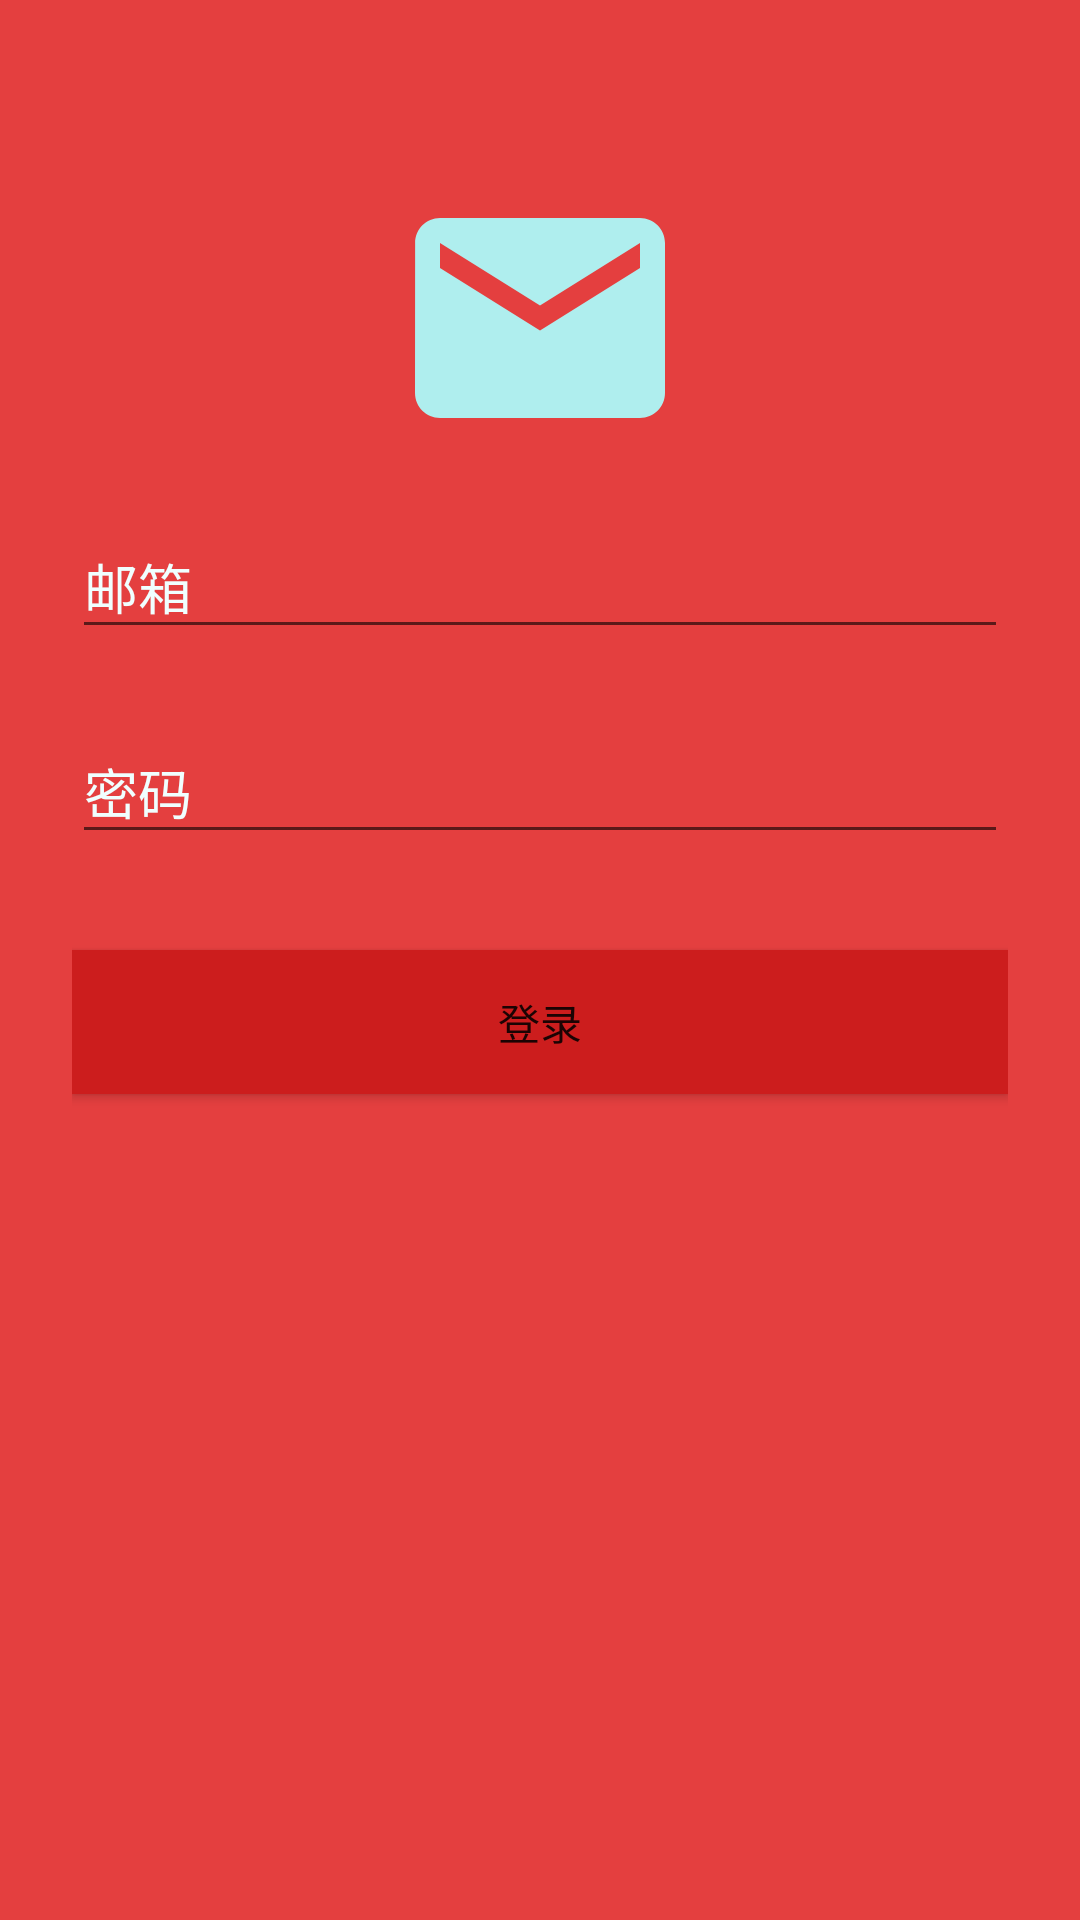

The Android layout XML behind this screen, and the referenced resources:
<!-- AndroidManifest.xml: application theme AppTheme -->
<!-- res/layout/user_login.xml -->
<?xml version="1.0" encoding="utf-8"?>
<LinearLayout xmlns:android="http://schemas.android.com/apk/res/android"
    android:layout_width="match_parent"
    android:layout_height="match_parent"
    android:background="#E43F3F"
    android:orientation="vertical">

    <LinearLayout
        android:layout_width="match_parent"
        android:layout_height="wrap_content"
        android:orientation="vertical"
        android:paddingLeft="24dp"
        android:paddingRight="24dp"
        android:paddingTop="56dp">

        <ImageView
            android:layout_width="100dp"
            android:layout_height="100dp"
            android:src="@drawable/ic_login"
            android:layout_gravity="center"/>
        
        <android.support.design.widget.TextInputLayout
            android:layout_width="match_parent"
            android:layout_height="wrap_content"
            android:layout_marginBottom="8dp"
            android:layout_marginTop="8dp"
            android:textColorHint="#f0ffff">

            <EditText
                android:id="@+id/input_email"
                android:layout_width="match_parent"
                android:layout_height="wrap_content"
                android:hint="邮箱"
                android:inputType="textEmailAddress"
                android:textColor="#FFFFFF" />
        </android.support.design.widget.TextInputLayout>

        
        <android.support.design.widget.TextInputLayout
            android:layout_width="match_parent"
            android:layout_height="wrap_content"
            android:layout_marginBottom="8dp"
            android:layout_marginTop="8dp"
            android:textColorHint="#f0ffff">

            <EditText
                android:id="@+id/input_password"
                android:layout_width="match_parent"
                android:layout_height="wrap_content"
                android:hint="密码"
                android:inputType="textPassword"
                android:textColor="#FFFFFF" />
        </android.support.design.widget.TextInputLayout>

        <android.support.v7.widget.AppCompatButton
            android:id="@+id/btn_login"
            android:layout_width="fill_parent"
            android:layout_height="wrap_content"
            android:layout_marginBottom="24dp"
            android:layout_marginTop="24dp"
            android:background="#CC1D1D"
            android:padding="12dp"
            android:text="登录" />



    </LinearLayout>

</LinearLayout>
<!-- resources referenced by this layout -->
<resources>
  <!-- drawable ic_login (drawable) -->
  <vector xmlns:android="http://schemas.android.com/apk/res/android"
          android:width="24dp"
          android:height="24dp"
          android:viewportWidth="24.0"
          android:viewportHeight="24.0">
      <path
          android:fillColor="#afeeee"
          android:pathData="M20,4L4,4c-1.1,0 -1.99,0.9 -1.99,2L2,18c0,1.1 0.9,2 2,2h16c1.1,0 2,-0.9 2,-2L22,6c0,-1.1 -0.9,-2 -2,-2zM20,8l-8,5 -8,-5L4,6l8,5 8,-5v2z"/>
  </vector>
  <style name="AppTheme" parent="Theme.AppCompat.Light.DarkActionBar">
          
          <item name="colorPrimary">#4DB7EB</item>
          <item name="colorPrimaryDark">#4DB7EB</item>
          <item name="colorAccent">#EB4E4E</item>
          <item name="windowActionBar">false</item>
          <item name="windowNoTitle">true</item>
          <item name="titleTextColor">@color/white</item>
      </style>
  <color name="white">#ffffff</color>
</resources>
